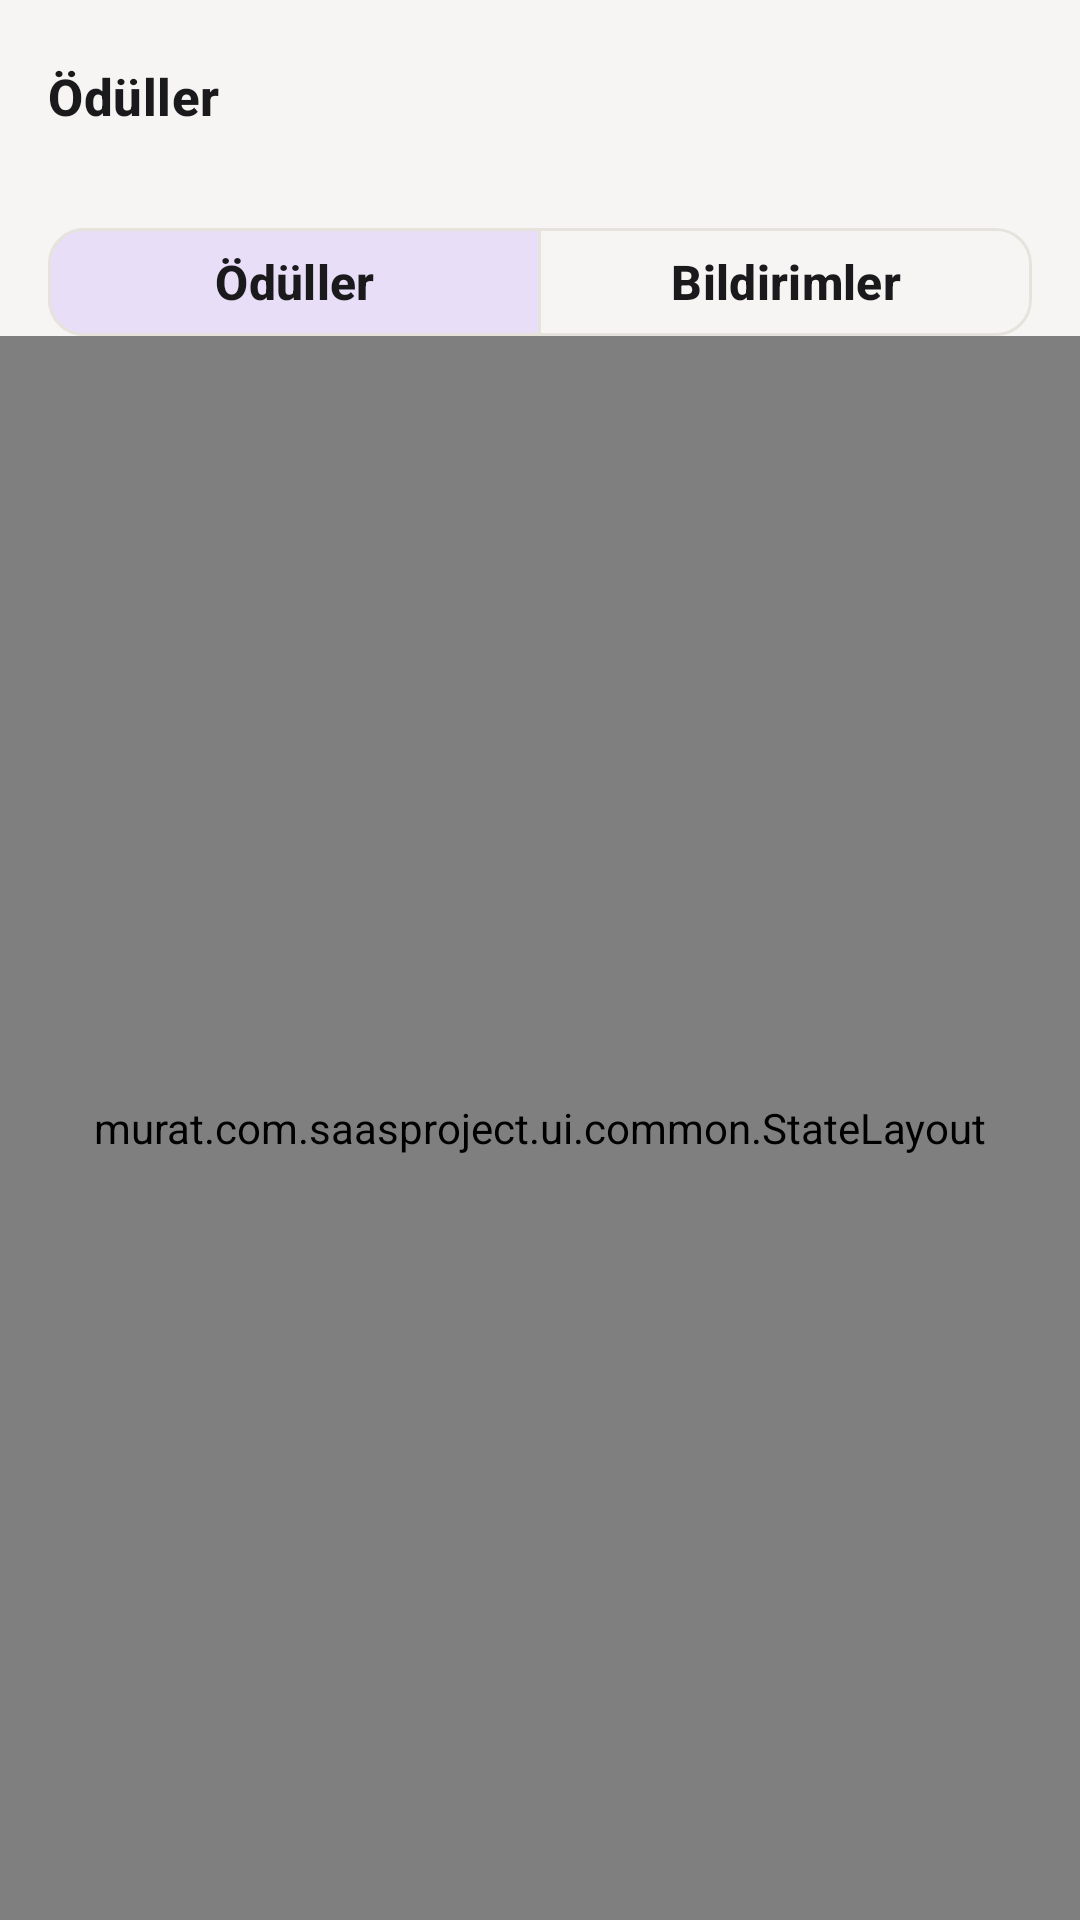

The Android layout XML behind this screen, and the referenced resources:
<!-- AndroidManifest.xml: application theme Theme.Kumbaram -->
<!-- res/layout/fragment_admin_panel.xml -->
<?xml version="1.0" encoding="utf-8"?>
<LinearLayout xmlns:android="http://schemas.android.com/apk/res/android"
    xmlns:app="http://schemas.android.com/apk/res-auto"
    android:layout_width="match_parent"
    android:layout_height="match_parent"
    android:background="@color/screen_background"
    android:orientation="vertical">

    <com.google.android.material.appbar.MaterialToolbar
        android:id="@+id/toolbar"
        style="@style/Widget.Kumbaram.Toolbar"
        android:layout_width="match_parent"
        android:layout_height="wrap_content"
        app:title="@string/tab_rewards" />

    <com.google.android.material.button.MaterialButtonToggleGroup
        android:id="@+id/contentToggle"
        android:layout_width="match_parent"
        android:layout_height="wrap_content"
        android:layout_marginHorizontal="@dimen/space_md"
        android:layout_marginTop="@dimen/space_sm"
        app:checkedButton="@id/rewardsToggleButton"
        app:selectionRequired="true"
        app:singleSelection="true">

        <com.google.android.material.button.MaterialButton
            android:id="@+id/rewardsToggleButton"
            style="@style/Widget.Kumbaram.Button.Outline"
            android:layout_width="0dp"
            android:layout_height="@dimen/compact_button_height"
            android:layout_weight="1"
            android:text="@string/admin_panel_segment_rewards" />

        <com.google.android.material.button.MaterialButton
            android:id="@+id/notificationsToggleButton"
            style="@style/Widget.Kumbaram.Button.Outline"
            android:layout_width="0dp"
            android:layout_height="@dimen/compact_button_height"
            android:layout_weight="1"
            android:text="@string/admin_panel_segment_notifications" />
    </com.google.android.material.button.MaterialButtonToggleGroup>

    <murat.com.saasproject.ui.common.StateLayout
        android:id="@+id/stateLayout"
        android:layout_width="match_parent"
        android:layout_height="0dp"
        android:layout_weight="1">

        <androidx.swiperefreshlayout.widget.SwipeRefreshLayout
            android:id="@+id/swipeRefresh"
            android:layout_width="match_parent"
            android:layout_height="match_parent">

            <androidx.recyclerview.widget.RecyclerView
                android:id="@+id/recyclerView"
                android:layout_width="match_parent"
                android:layout_height="match_parent"
                android:clipToPadding="false"
                android:paddingTop="@dimen/space_sm"
                android:paddingBottom="@dimen/space_lg" />
        </androidx.swiperefreshlayout.widget.SwipeRefreshLayout>
    </murat.com.saasproject.ui.common.StateLayout>
</LinearLayout>
<!-- resources referenced by this layout -->
<resources>
  <color name="screen_background">#F6F5F3</color>
  <dimen name="compact_button_height">36dp</dimen>
  <dimen name="space_lg">24dp</dimen>
  <dimen name="space_md">16dp</dimen>
  <dimen name="space_sm">12dp</dimen>
  <string name="admin_panel_segment_notifications">Bildirimler</string>
  <string name="admin_panel_segment_rewards">Ödüller</string>
  <string name="tab_rewards">Ödüller</string>
  <style name="Theme.Kumbaram" parent="Base.Theme.Kumbaram" />
  <dimen name="button_height">50dp</dimen>
  <style name="TextAppearance.Kumbaram.Button" parent="TextAppearance.Material3.LabelLarge">
          <item name="android:textSize">@dimen/text_body</item>
          <item name="android:textStyle">bold</item>
          <item name="android:textAllCaps">false</item>
      </style>
  <color name="primary_text">#1A1A1C</color>
  <color name="border">#E6E3DD</color>
  <dimen name="hairline">1dp</dimen>
  <dimen name="radius_md">12dp</dimen>
  <color name="primary">#22223B</color>
  <dimen name="text_body">16sp</dimen>
  <dimen name="text_headline">17sp</dimen>
  <color name="inverse_text">#FFFFFF</color>
  <color name="primary_subtle">#E9E7E3</color>
  <color name="error">#B3261E</color>
  <color name="error_subtle">#FAE9E8</color>
  <color name="surface">#FFFFFF</color>
  <color name="secondary_background">#EFEDE9</color>
  <color name="secondary_text">#6B6A66</color>
  <color name="separator">#E6E3DD</color>
  <style name="TextAppearance.Kumbaram.Title2" parent="TextAppearance.Material3.TitleLarge">
          <item name="android:textSize">@dimen/text_title2</item>
          <item name="android:textStyle">bold</item>
          <item name="android:textColor">@color/primary_text</item>
      </style>
  <style name="TextAppearance.Kumbaram.Title3" parent="TextAppearance.Material3.TitleMedium">
          <item name="android:textSize">@dimen/text_title3</item>
          <item name="android:textStyle">bold</item>
          <item name="android:textColor">@color/primary_text</item>
      </style>
  <style name="TextAppearance.Kumbaram.Body" parent="TextAppearance.Material3.BodyLarge">
          <item name="android:textSize">@dimen/text_body</item>
          <item name="android:textColor">@color/primary_text</item>
      </style>
  <style name="TextAppearance.Kumbaram.Subheadline" parent="TextAppearance.Material3.BodyMedium">
          <item name="android:textSize">@dimen/text_subheadline</item>
          <item name="android:textColor">@color/secondary_text</item>
      </style>
  <style name="ThemeOverlay.Kumbaram.BottomSheet" parent="ThemeOverlay.Material3.BottomSheetDialog">
          <item name="bottomSheetStyle">@style/Widget.Kumbaram.BottomSheet</item>
      </style>
  <dimen name="text_large_title">34sp</dimen>
  <dimen name="text_title1">28sp</dimen>
  <dimen name="text_title2">22sp</dimen>
  <dimen name="text_title3">18sp</dimen>
  <dimen name="text_subheadline">14sp</dimen>
  <style name="MaterialAlertDialog.Kumbaram" parent="MaterialAlertDialog.Material3">
          <item name="shapeAppearanceOverlay">@style/ShapeAppearance.Kumbaram.Dialog</item>
      </style>
  <color name="elevated_surface">#FFFFFF</color>
  <style name="Widget.Kumbaram.Button.Dialog" parent="Widget.Material3.Button.TextButton.Dialog">
          <item name="android:textColor">@color/primary</item>
          <item name="android:textAllCaps">false</item>
      </style>
  <style name="Widget.Kumbaram.BottomSheet" parent="Widget.Material3.BottomSheet.Modal">
          <item name="backgroundTint">@color/screen_background</item>
          <item name="shapeAppearanceOverlay">@style/ShapeAppearance.Kumbaram.BottomSheet</item>
      </style>
  <style name="ShapeAppearance.Kumbaram.Dialog" parent="">
          <item name="cornerFamily">rounded</item>
          <item name="cornerSize">@dimen/radius_lg</item>
      </style>
  <dimen name="radius_lg">16dp</dimen>
  <dimen name="radius_xl">20dp</dimen>
</resources>
